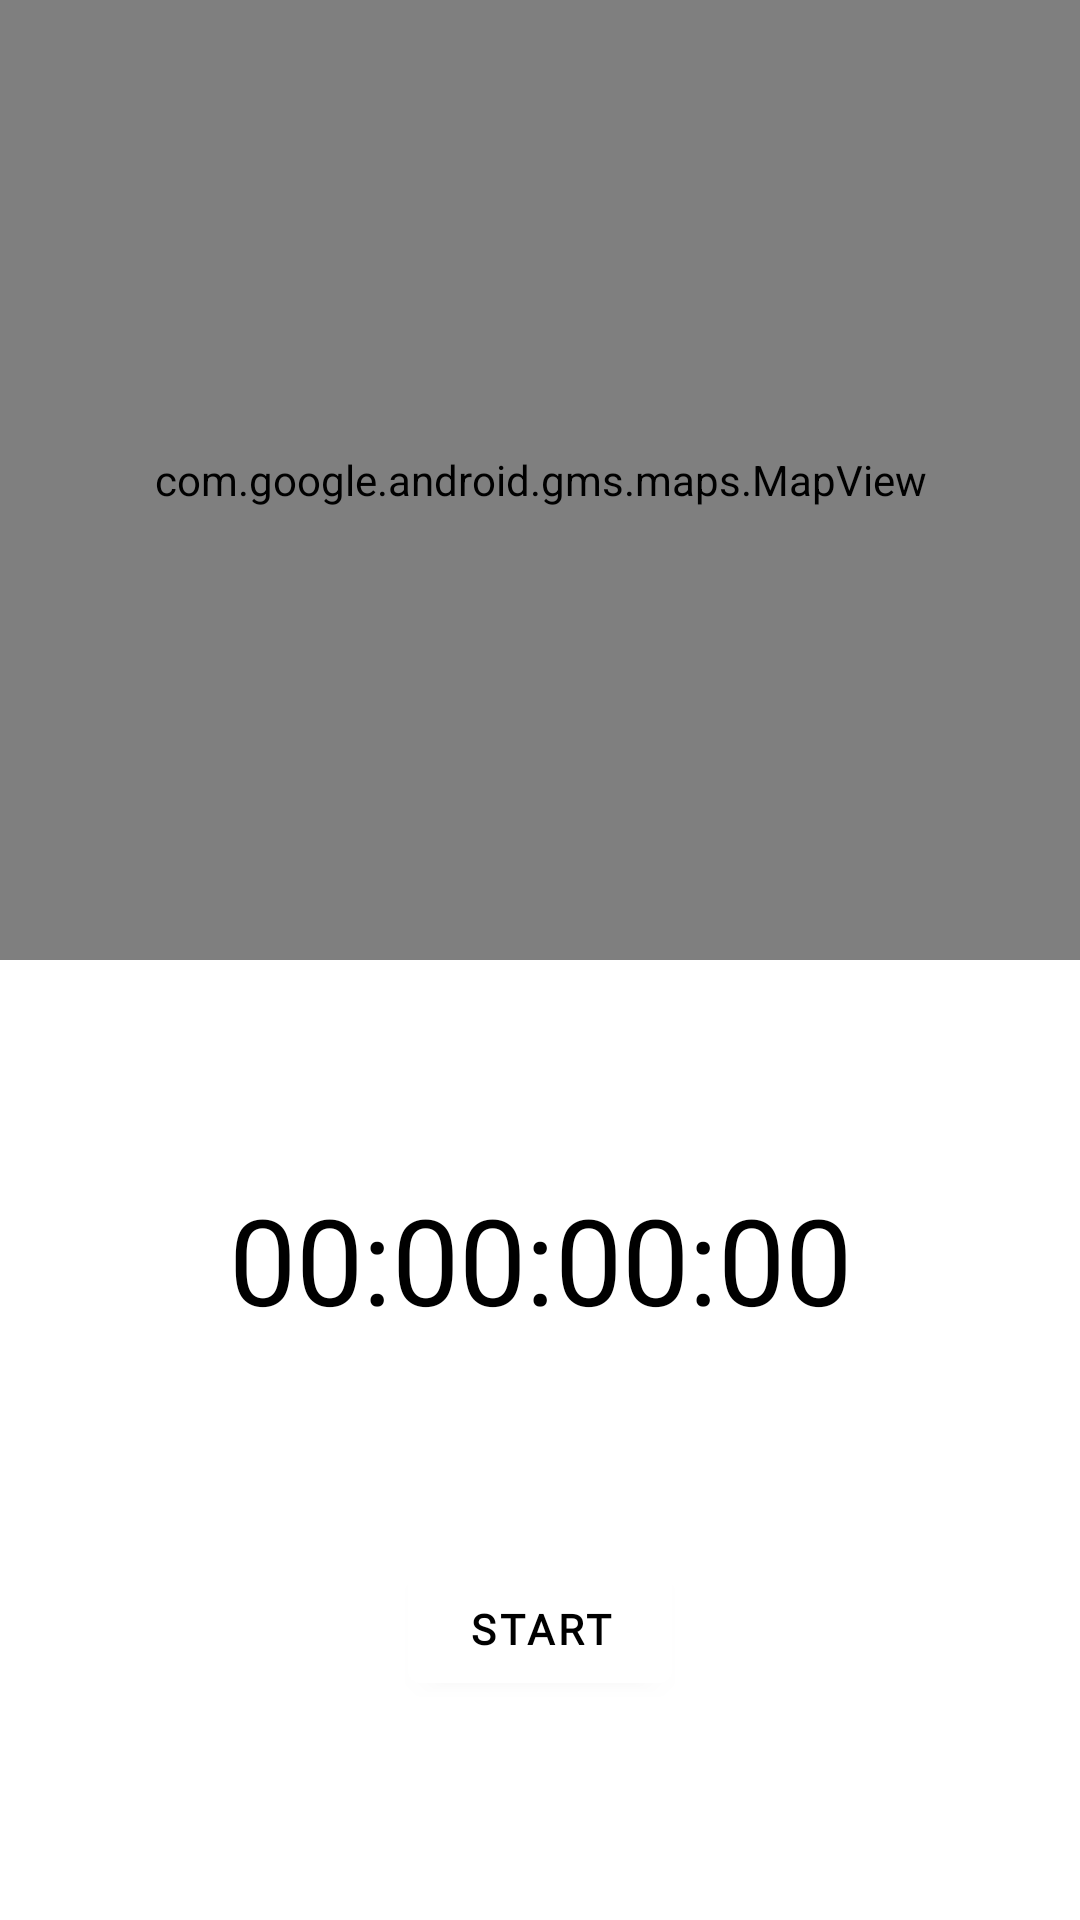

Reconstruct the res/layout file that produces this screen, plus the resources it refers to.
<!-- AndroidManifest.xml: application theme AppTheme -->
<!-- res/layout/fragment_tracking.xml -->
<?xml version="1.0" encoding="utf-8"?>
<androidx.constraintlayout.widget.ConstraintLayout xmlns:android="http://schemas.android.com/apk/res/android"
    xmlns:app="http://schemas.android.com/apk/res-auto"
    xmlns:tools="http://schemas.android.com/tools"
    android:layout_width="match_parent"
    android:layout_height="match_parent">

    <androidx.constraintlayout.widget.ConstraintLayout
        android:id="@+id/clInnerLayout"
        android:layout_width="match_parent"
        android:layout_height="0dp"
        android:background="@color/white"
        app:layout_constraintBottom_toBottomOf="parent"
        app:layout_constraintEnd_toEndOf="parent"
        app:layout_constraintHorizontal_bias="0.5"
        app:layout_constraintStart_toStartOf="parent"
        app:layout_constraintTop_toBottomOf="@+id/mapView">

        <com.google.android.material.textview.MaterialTextView
            android:id="@+id/tvTimer"
            android:layout_width="wrap_content"
            android:layout_height="wrap_content"
            android:text="00:00:00:00"
            android:textSize="40sp"
            android:fontFamily="@font/poppins_bold"
            app:layout_constraintBottom_toTopOf="@+id/btnToggleRun"
            app:layout_constraintEnd_toEndOf="parent"
            app:layout_constraintHorizontal_bias="0.5"
            app:layout_constraintStart_toStartOf="parent"
            app:layout_constraintTop_toTopOf="parent" />

        <com.google.android.material.button.MaterialButton
            android:id="@+id/btnToggleRun"
            android:layout_width="wrap_content"
            android:layout_height="wrap_content"
            android:text="Start"
            android:fontFamily="@font/poppins"
            android:textStyle="bold"
            app:layout_constraintBottom_toBottomOf="parent"
            app:layout_constraintEnd_toStartOf="@+id/btnFinishRun"
            app:layout_constraintHorizontal_bias="0.5"
            app:layout_constraintStart_toStartOf="parent"
            app:layout_constraintTop_toBottomOf="@+id/tvTimer" />

        <com.google.android.material.button.MaterialButton
            android:id="@+id/btnFinishRun"
            android:layout_width="wrap_content"
            android:layout_height="wrap_content"
            android:text="Finish Run"
            android:fontFamily="@font/poppins"
            android:textStyle="bold"
            android:visibility="gone"
            app:layout_constraintBottom_toBottomOf="parent"
            app:layout_constraintEnd_toEndOf="parent"
            app:layout_constraintHorizontal_bias="0.5"
            app:layout_constraintStart_toEndOf="@+id/btnToggleRun"
            app:layout_constraintTop_toBottomOf="@+id/tvTimer" />


    </androidx.constraintlayout.widget.ConstraintLayout>


    <com.google.android.gms.maps.MapView
        android:id="@+id/mapView"
        android:layout_width="match_parent"
        android:layout_height="0dp"
        app:layout_constraintBottom_toTopOf="@+id/clInnerLayout"
        app:layout_constraintEnd_toEndOf="parent"
        app:layout_constraintHorizontal_bias="0.5"
        app:layout_constraintStart_toStartOf="parent"
        app:layout_constraintTop_toTopOf="parent" />

</androidx.constraintlayout.widget.ConstraintLayout>
<!-- resources referenced by this layout -->
<resources>
  <color name="white">#FFFFFF</color>
  <style name="AppTheme" parent="Theme.MaterialComponents.NoActionBar">
          
          <item name="colorPrimary">@color/white</item>
          <item name="colorPrimaryDark">@color/white</item>
  <item name="colorAccent">@color/colorAccent</item>
          <item name="android:colorBackground">@color/white</item>
          <item name="colorError">@color/errorColor</item>
          <item name="android:windowLightStatusBar">true</item>
  
  
          <item name="android:textViewStyle">@style/TextViewStyle</item>
          
  
  
          
  
  
  
  
  
  
  
  
  
  
  
  
  
  
  
  
  
  
  
  
  
          <item name="alertDialogTheme">@style/AlertDialogTheme</item>
      </style>
  <color name="colorAccent">#651FFF</color>
  <color name="errorColor">#D50000</color>
  <style name="TextViewStyle" parent="Widget.MaterialComponents.TextView">
          <item name="android:textColor">@android:color/black</item>
      </style>
  <style name="AlertDialogTheme" parent="ThemeOverlay.MaterialComponents.Dialog.Alert">
          <item name="buttonBarPositiveButtonStyle">@style/PositiveButtonStyle</item>
          <item name="buttonBarNegativeButtonStyle">@style/NegativeButtonStyle</item>
      </style>
  <style name="PositiveButtonStyle" parent="Widget.MaterialComponents.Button.TextButton.Dialog">
          <item name="android:textColor">@color/colorAccent</item>
      </style>
  <style name="NegativeButtonStyle" parent="Widget.MaterialComponents.Button.TextButton.Dialog">
          <item name="android:textColor">@color/colorAccent</item>
      </style>
</resources>
